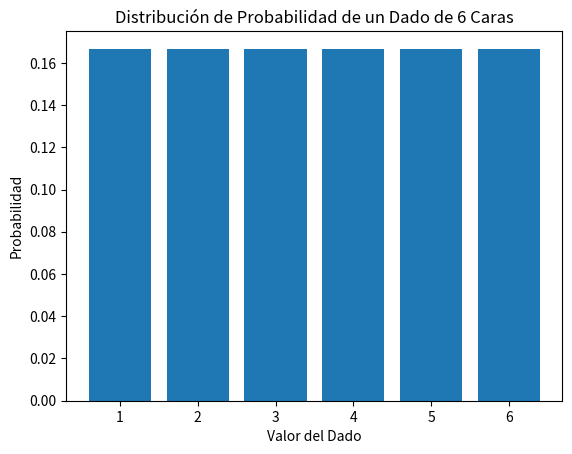

Reproduce this figure in Python.
# _*_ coding: utf-8 _*_
#!/usr/bin/env python
# _*_ coding: cp1252 _*_
# _*_ cdoing: 850 _*_

import numpy as np
import matplotlib.pyplot as plt

# Definir los valores posibles del dado (1 al 6)
valores = np.arange(1, 7)

# Definir las probabilidades de obtener cada valor en un dado justo
probabilidades = np.array([1/6, 1/6, 1/6, 1/6, 1/6, 1/6])

# Crear un gráfico de barras para visualizar la distribución de probabilidad
plt.bar(valores, probabilidades, tick_label=valores)
plt.xlabel('Valor del Dado')
plt.ylabel('Probabilidad')
plt.title('Distribución de Probabilidad de un Dado de 6 Caras')

# Mostrar el gráfico
plt.show()
